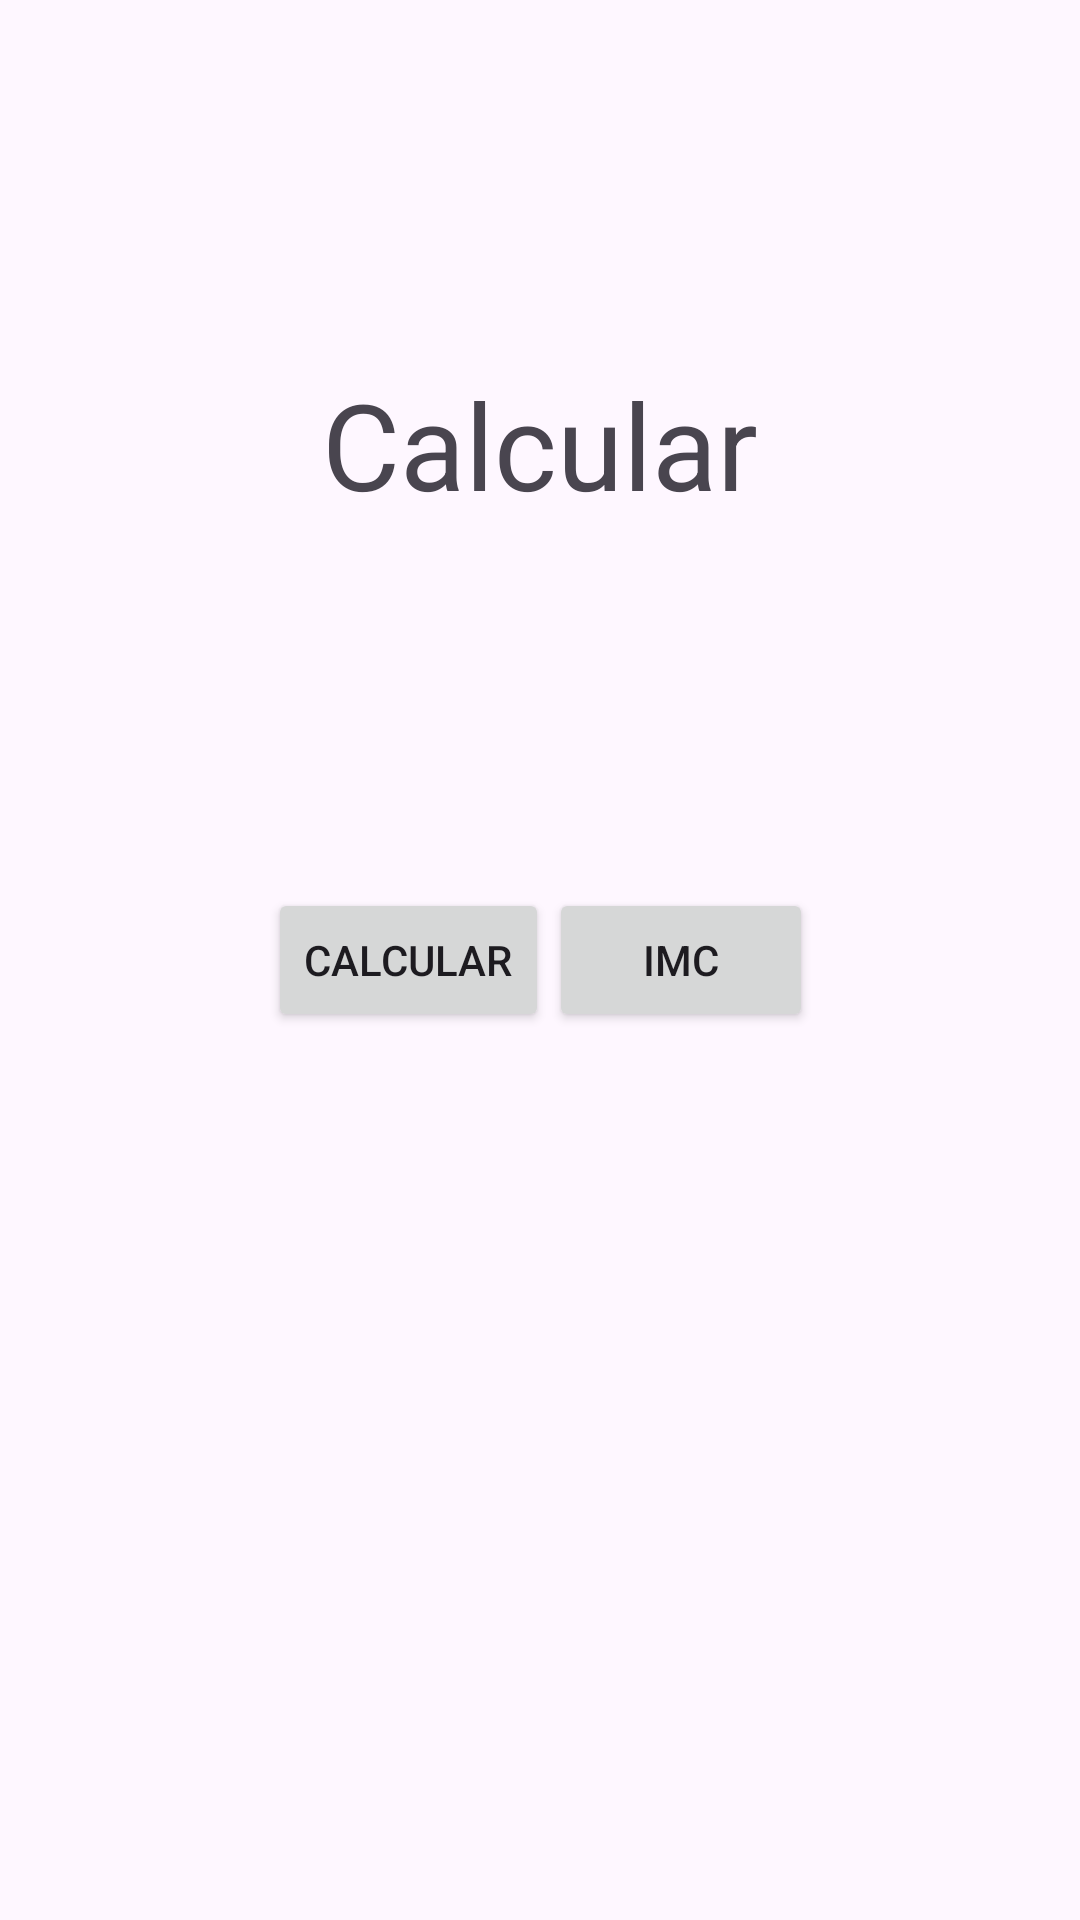

Layout XML and referenced resources for this Android screen:
<!-- AndroidManifest.xml: application theme Theme.ClariceAppSandro -->
<!-- res/layout/activity_main.xml -->
<?xml version="1.0" encoding="utf-8"?>
<androidx.constraintlayout.widget.ConstraintLayout xmlns:android="http://schemas.android.com/apk/res/android"
    xmlns:app="http://schemas.android.com/apk/res-auto"
    xmlns:tools="http://schemas.android.com/tools"
    android:layout_width="match_parent"
    android:layout_height="match_parent"
    tools:context=".MainActivity">

    <TextView
        android:layout_width="wrap_content"
        android:layout_height="wrap_content"
        android:text="Calcular"
        app:layout_constraintBottom_toTopOf="@+id/linearLayout"
        app:layout_constraintEnd_toEndOf="parent"
        app:layout_constraintStart_toStartOf="parent"
        app:layout_constraintTop_toTopOf="parent"
        android:textSize="40dp"/>

    <LinearLayout
        android:id="@+id/linearLayout"
        android:layout_width="wrap_content"
        android:layout_height="wrap_content"
        app:layout_constraintBottom_toBottomOf="parent"
        app:layout_constraintEnd_toEndOf="parent"
        app:layout_constraintStart_toStartOf="parent"
        app:layout_constraintTop_toTopOf="parent">

        <Button
            android:id="@+id/botaoCalculo"
            android:layout_width="wrap_content"
            android:layout_height="wrap_content"
            android:text="Calcular" />

        <Button
            android:id="@+id/botaoImc"
            android:layout_width="wrap_content"
            android:layout_height="wrap_content"
            android:text="IMC" />
    </LinearLayout>
</androidx.constraintlayout.widget.ConstraintLayout>
<!-- resources referenced by this layout -->
<resources>
  <style name="Theme.ClariceAppSandro" parent="Base.Theme.ClariceAppSandro" />
  <style name="Base.Theme.ClariceAppSandro" parent="Theme.Material3.DayNight.NoActionBar">
          
          
      </style>
</resources>
